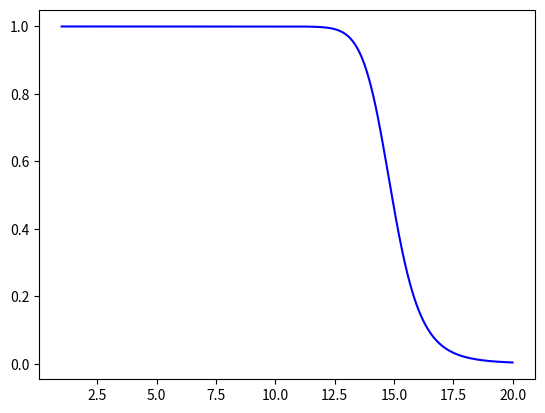

Write the Python code that produced this figure.
# -*- coding: utf-8 -*-
"""
Fokker Planck Attempt
(Solving Differential Equations using Radial Basis functions)
Function to model:      r = -40x^3 + 10x | u = .455 e^[-10x^4+5x^2]
Differential equation:  (ru)' = u'' | Integral of u from -oo to oo is 1
[redacted]
"""
# Imports----------------------------------------------------------------------
import numpy as np
from math import exp
import matplotlib.pyplot as plt
#Global variables--------------------------------------------------------------
  # Input parameters for RBF Level Ia
    # Basis center Locations / Number of Bases
xbound0 = -.5
xbound1 = .5
xc=np.linspace(xbound0-1.5,xbound1+1.5,50)
    # Width parameter (How Fat your basis functions are)
betaspace = np.linspace(1,20,390)
    # "Test Data points" (function evaluation)
xd = np.linspace(xbound0-1.5,xbound1+1.5,201)
  # Missing Parameter for RBF Level Ia
#coeff = np.ones(np.size(xc)) #Initialized previously, but created from lstsq
  # Boundary condition to "solve problem"
# Functions--------------------------------------------------------------------
 # Function for evaluation:  f(x) -> 
def f(x):
   return .455 * np.exp(-10*x*x*x*x + 5*x*x)
 # Function Derivative for "test Data" f'(x) -> 
def f_prime(x):
    return .455 * np.exp(-10*x*x*x*x + 5*x*x) * (-40*x*x*x + 10*x)

 # Function Second Derivative for "test Data" f''(x) -> 1
def f_double_prime(x):
    return .455 * np.exp(-10*x*x*x*x + 5*x*x) * (-120*x*x + 10 + (-40*x*x*x + 10*x)*(-40*x*x*x + 10*x))
def gamma(x):
    return -40*x*x*x + 10*x
def gamma_prime(x):
    return -120*x*x + 10
    
 # Basis Evaluation
def basis(i,x):                     # RADIAL Basis i evaluated at x
    return ( exp(-beta2 * (x-xc[i])*(x-xc[i]) ) )    
 # Differential of basis; Recall, A Differential of a SUM is a SUM of Differentials
def basis_prime(i,x):
    return( 2 * beta2 * (xc[i]-x) * exp( -beta2 * (x-xc[i])*(x-xc[i]) ) )

 # Second differential of basis; Recall, A Differential of a SUM is a SUM of Differentials
def basis_double_prime(i,x):
    return( 2*beta2*exp( -beta2 * (x-xc[i])*(x-xc[i]) ) * (2*beta2*(x-xc[i])*(x-xc[i]) - 1) )

    
 # Plot Final Function Approximation
def plot_f():
    y = np.zeros(np.size(xd))
    for i in range(np.size(xd)):
        for j in range(np.size(xc)):
            y[i] = y[i]+coeff[j]*basis(j,xd[i])
    plt.plot(xd,y,'k')
    yp = np.zeros(np.size(xc))
    for i in range(np.size(xc)):
        for j in range(np.size(xc)):
            yp[i] = yp[i]+coeff[j]*basis(j,xc[i])
    plt.plot(xc,yp,'ko')
    
# Plot Particular Basis Function
def plot_rbf(p):
    y = np.zeros(np.size(xd))
    for i in range(np.size(xd)):
        y[i] = coeff[p]*basis(p,xd[i])
    plt.plot(xd,y,'r')
#------------------------------------------------------------------------------
# Main-------------------------------------------------------------------------
lam = np.zeros(np.size(betaspace))
SumC = np.zeros(np.size(betaspace))
for num in range(np.size(betaspace)):
    beta = betaspace[num]
    plt.clf()
    # Build Matrix A
    beta2 = beta*beta
    A = np.zeros((np.size(xd)+1,np.size(xc)+1))       # Why is there a 2 here?  (number of bc's)
    for j in range(np.size(xc)):     # J is columns of A
        for i in range(np.size(xd)):    # I is rows of A
        # A for PDE is Differential equation with Basis, Basis_prime, and Basis Double Prime (j) evaluated at xd i
        # Differential equation to solve is: REPLACEu' = 1 | รป' = 1 | A = phi'(x) g = 1
            A[i,j]=basis_prime(j,xd[i])-basis(j,xd[i])*gamma(xd[i])
    for i in range(np.size(xd)):
        A[i,50]=1.
    # Build Matrix (Vector)  (adding one for initial/boundary condition)
    
    g=np.zeros(np.size(xd)+1)                       # Same here with the "2"
    #for i in range(np.size(xd)):
    #    g[i] = f_double_prime(xd[i])
    
    # Build out Matrix and vector for boundary equations
    for j in range(np.size(xc)):                #  Boundary Condition 0
        A[np.size(xd),j]=np.sqrt(np.pi)/beta
    g[np.size(xd)]=1
    
    # Solve
    a = np.linalg.lstsq(A,g)
    coeff=a[0]      # Copy to coefficients
    
    ans = f(xd)
    #for i in range(np.size(xc)):
    #    plot_rbf(i)    
    plot_f()
    plt.plot(xd,ans,'b')
    lam[num] = coeff[np.size(xc)]
    SumC[num] =sum(A[201]*coeff)
plt.clf()
plt.plot(betaspace,SumC,'b')